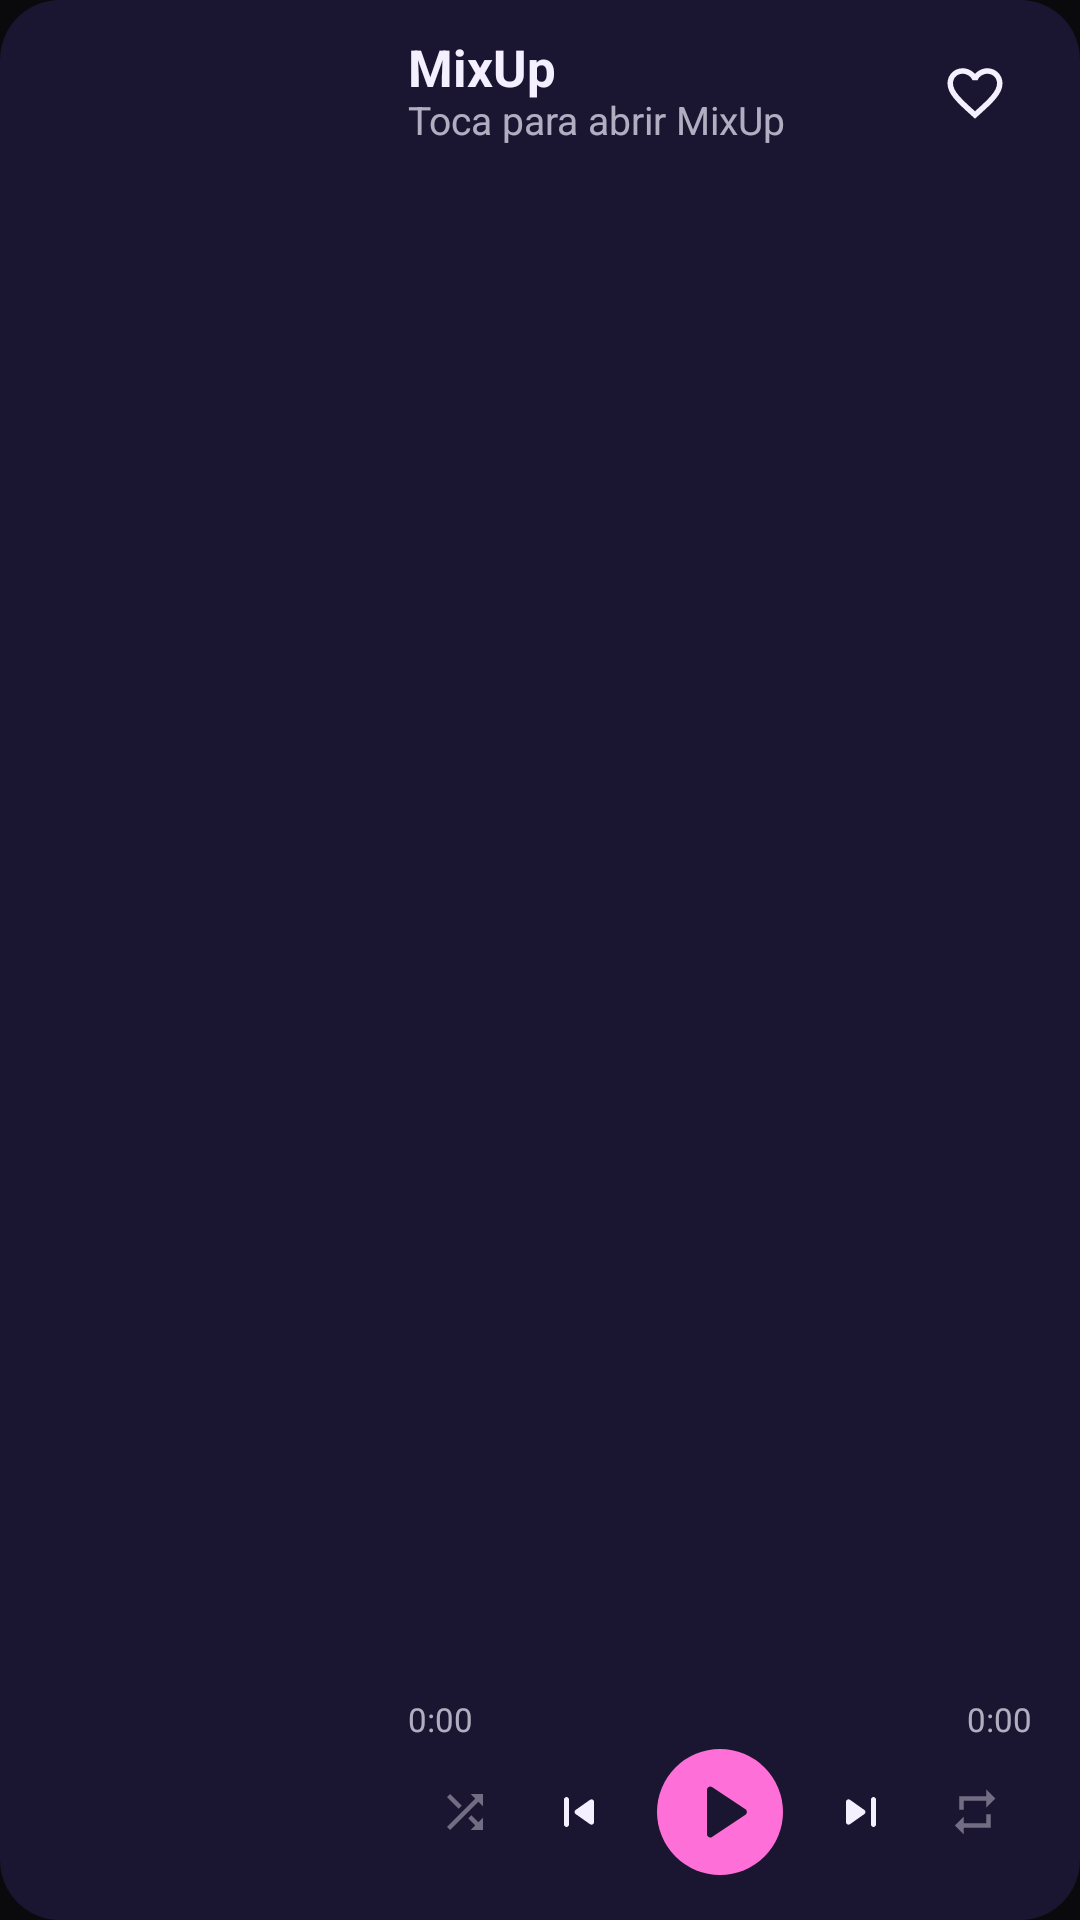

This screen was rendered from an Android layout file. Write that file and the resources it references.
<!-- AndroidManifest.xml: application theme Theme.MixUp -->
<!-- res/layout/widget_large.xml -->
<?xml version="1.0" encoding="utf-8"?>
<FrameLayout xmlns:android="http://schemas.android.com/apk/res/android"
    android:id="@+id/w_root" android:layout_width="match_parent" android:layout_height="match_parent"
    android:clipToOutline="true">
    
    <ImageView android:id="@+id/w_bg" android:layout_width="match_parent" android:layout_height="match_parent"
        android:scaleType="fitXY" android:src="@drawable/wr_20" android:tint="#1A1530" android:importantForAccessibility="no" />
    
    <ImageView android:id="@+id/w_bgimg" android:layout_width="match_parent" android:layout_height="match_parent"
        android:scaleType="centerCrop" android:visibility="gone" android:importantForAccessibility="no" />
    
    <ImageView android:id="@+id/w_scrim" android:layout_width="match_parent" android:layout_height="match_parent"
        android:scaleType="fitXY" android:src="@drawable/wr_0" android:visibility="gone" android:importantForAccessibility="no" />
    
    <ImageView android:id="@+id/w_frame" android:layout_width="match_parent" android:layout_height="match_parent"
        android:scaleType="fitXY" android:visibility="gone" android:importantForAccessibility="no" />
    
    <ImageView android:id="@+id/w_tape" android:layout_width="match_parent" android:layout_height="5dp"
        android:layout_gravity="top" android:scaleType="centerCrop" android:visibility="gone" android:importantForAccessibility="no" />
    <LinearLayout android:layout_width="match_parent" android:layout_height="match_parent"
        android:orientation="horizontal" android:gravity="center_vertical" android:padding="12dp">
        <ImageView android:id="@+id/w_cover" android:layout_width="112dp" android:layout_height="112dp"
            android:scaleType="centerCrop" android:src="@drawable/wcover_ph" android:visibility="visible" android:clipToOutline="true"
            android:contentDescription="@string/widget_open" />
        <LinearLayout android:layout_width="0dp" android:layout_height="match_parent" android:layout_weight="1"
            android:orientation="vertical" android:paddingStart="12dp" android:paddingEnd="4dp">
            <LinearLayout android:layout_width="match_parent" android:layout_height="wrap_content" android:orientation="horizontal" android:gravity="center_vertical">
                <LinearLayout android:id="@+id/w_texts" android:layout_width="0dp" android:layout_height="wrap_content" android:layout_weight="1" android:orientation="vertical">
                    <ImageView android:id="@+id/w_logo" android:layout_width="wrap_content" android:layout_height="14dp"
                android:layout_marginBottom="3dp" android:adjustViewBounds="true" android:scaleType="fitStart" android:visibility="gone"
                android:importantForAccessibility="no" />
                    <TextView android:id="@+id/w_title" android:layout_width="match_parent" android:layout_height="wrap_content"
                android:singleLine="true" android:ellipsize="end" android:textSize="17sp" android:textColor="#F4F0FF" android:textStyle="bold" android:text="@string/app_name"
                android:includeFontPadding="false" android:visibility="visible" />
                    <TextView android:id="@+id/w_artist" android:layout_width="match_parent" android:layout_height="wrap_content"
                android:singleLine="true" android:ellipsize="end" android:textSize="13sp" android:textColor="#B3F4F0FF" android:text="@string/widget_idle_sub"
                android:includeFontPadding="false" android:visibility="visible" />
                    <TextView android:id="@+id/w_album" android:layout_width="match_parent" android:layout_height="wrap_content"
                android:singleLine="true" android:ellipsize="end" android:textSize="12sp" android:textColor="#80F4F0FF"
                android:includeFontPadding="false" android:visibility="gone" />
                </LinearLayout>
                <ImageView android:id="@+id/w_like" android:layout_width="38dp" android:layout_height="38dp"
            android:padding="8dp" android:scaleType="fitCenter" android:src="@drawable/ic_heart_outline" android:tint="#F4F0FF"
            android:background="?android:attr/selectableItemBackgroundBorderless" android:contentDescription="@string/widget_like" />
            </LinearLayout>
            <FrameLayout android:layout_width="1dp" android:layout_height="0dp" android:layout_weight="1" />
            <ImageView android:id="@+id/w_progress" android:layout_width="match_parent" android:layout_height="4dp"
                android:layout_marginTop="6dp" android:scaleType="fitXY" android:importantForAccessibility="no" />
            <LinearLayout android:id="@+id/w_times" android:layout_width="match_parent" android:layout_height="wrap_content"
                android:orientation="horizontal" android:layout_marginTop="3dp">
                <Chronometer android:id="@+id/w_time_run" android:layout_width="wrap_content" android:layout_height="wrap_content"
                    android:textSize="11sp" android:textColor="#B3F4F0FF" android:includeFontPadding="false" android:visibility="gone" />
                <TextView android:id="@+id/w_time_pos" android:layout_width="wrap_content" android:layout_height="wrap_content"
                    android:textSize="11sp" android:textColor="#B3F4F0FF" android:includeFontPadding="false" android:text="0:00" />
                <FrameLayout android:layout_width="0dp" android:layout_height="1dp" android:layout_weight="1" />
                <TextView android:id="@+id/w_time_dur" android:layout_width="wrap_content" android:layout_height="wrap_content"
                    android:textSize="11sp" android:textColor="#B3F4F0FF" android:includeFontPadding="false" android:text="0:00" />
            </LinearLayout>
            <LinearLayout android:layout_width="match_parent" android:layout_height="48dp"
                android:orientation="horizontal" android:gravity="center">
                <ImageView android:id="@+id/w_shuffle" android:layout_width="0dp" android:layout_height="40dp" android:layout_weight="1"
            android:padding="10dp" android:scaleType="fitCenter" android:src="@drawable/ic_shuffle_off" android:tint="#F4F0FF"
            android:background="?android:attr/selectableItemBackgroundBorderless" android:contentDescription="@string/widget_shuffle" />
                <ImageView android:id="@+id/w_prev" android:layout_width="0dp" android:layout_height="44dp" android:layout_weight="1"
            android:padding="9dp" android:scaleType="fitCenter" android:src="@drawable/ic_w_prev" android:tint="#F4F0FF"
            android:background="?android:attr/selectableItemBackgroundBorderless" android:contentDescription="@string/widget_prev" />
                <FrameLayout android:id="@+id/w_play_wrap" android:layout_width="56dp" android:layout_height="48dp"
            android:background="?android:attr/selectableItemBackgroundBorderless" android:contentDescription="@string/widget_play">
            <ImageView android:id="@+id/w_play_bg" android:layout_width="match_parent" android:layout_height="match_parent"
                android:scaleType="center" android:src="@drawable/wbtn_circle" android:tint="#FF6FD8" android:importantForAccessibility="no" />
            <ImageView android:id="@+id/w_play" android:layout_width="26dp" android:layout_height="26dp" android:layout_gravity="center"
                android:src="@drawable/ic_w_play" android:tint="#1A1530" android:importantForAccessibility="no" />
        </FrameLayout>
                <ImageView android:id="@+id/w_next" android:layout_width="0dp" android:layout_height="44dp" android:layout_weight="1"
            android:padding="9dp" android:scaleType="fitCenter" android:src="@drawable/ic_w_next" android:tint="#F4F0FF"
            android:background="?android:attr/selectableItemBackgroundBorderless" android:contentDescription="@string/widget_next" />
                <ImageView android:id="@+id/w_repeat" android:layout_width="0dp" android:layout_height="40dp" android:layout_weight="1"
            android:padding="10dp" android:scaleType="fitCenter" android:src="@drawable/ic_repeat_off" android:tint="#F4F0FF"
            android:background="?android:attr/selectableItemBackgroundBorderless" android:contentDescription="@string/widget_repeat" />
            </LinearLayout>
        </LinearLayout>
        <ImageView android:id="@+id/w_cover_r" android:layout_width="112dp" android:layout_height="112dp" android:layout_marginStart="12dp"
            android:scaleType="centerCrop" android:src="@drawable/wcover_ph" android:visibility="gone" android:clipToOutline="true"
            android:contentDescription="@string/widget_open" />
    </LinearLayout>
</FrameLayout>
<!-- resources referenced by this layout -->
<resources>
  <!-- drawable ic_repeat_off (drawable) -->
  <?xml version="1.0" encoding="utf-8"?>
  <vector xmlns:android="http://schemas.android.com/apk/res/android"
      android:width="24dp" android:height="24dp" android:viewportWidth="24" android:viewportHeight="24">
      <path android:fillColor="#FFFFFFFF" android:fillAlpha="0.4" android:pathData="M7,7h10v3l4,-4 -4,-4v3H5v6h2V7zM17,17H7v-3l-4,4 4,4v-3h12v-6h-2v4z" />
  </vector>
  <!-- drawable ic_w_next (drawable) -->
  <?xml version="1.0" encoding="utf-8"?>
  <vector xmlns:android="http://schemas.android.com/apk/res/android"
      android:width="24dp" android:height="24dp" android:viewportWidth="24" android:viewportHeight="24">
      <path android:fillColor="#FFFFFFFF" android:pathData="M7.58,16.89l5.77,-4.07c0.56,-0.4 0.56,-1.24 0,-1.63L7.58,7.11C6.91,6.65 6,7.12 6,7.93v8.14c0,0.81 0.91,1.28 1.58,0.82zM16,7v10c0,0.55 0.45,1 1,1s1,-0.45 1,-1V7c0,-0.55 -0.45,-1 -1,-1s-1,0.45 -1,1z" />
  </vector>
  <!-- drawable ic_w_play (drawable) -->
  <?xml version="1.0" encoding="utf-8"?>
  <vector xmlns:android="http://schemas.android.com/apk/res/android"
      android:width="24dp" android:height="24dp" android:viewportWidth="24" android:viewportHeight="24">
      <path android:fillColor="#FFFFFFFF" android:pathData="M8,5.14v13.72c0,0.79 0.87,1.27 1.54,0.84l10.29,-6.86c0.6,-0.4 0.6,-1.28 0,-1.68L9.54,4.3C8.87,3.87 8,4.35 8,5.14z" />
  </vector>
  <!-- drawable wbtn_circle (drawable) -->
  <?xml version="1.0" encoding="utf-8"?>
  <shape xmlns:android="http://schemas.android.com/apk/res/android" android:shape="oval">
      <solid android:color="#FFFFFFFF" />
      
      <size android:width="42dp" android:height="42dp" />
  </shape>
  <!-- drawable wcover_ph (drawable) -->
  <?xml version="1.0" encoding="utf-8"?>
  <layer-list xmlns:android="http://schemas.android.com/apk/res/android">
      <item>
          <shape android:shape="rectangle">
              <gradient android:angle="315" android:startColor="#FF6FD8" android:centerColor="#7A5CFF" android:endColor="#1EC8FF" />
          </shape>
      </item>
      <item android:drawable="@drawable/ic_w_note" android:gravity="center" android:width="40dp" android:height="40dp" />
  </layer-list>
  <!-- drawable wr_0 (drawable) -->
  <?xml version="1.0" encoding="utf-8"?>
  <shape xmlns:android="http://schemas.android.com/apk/res/android" android:shape="rectangle">
      <solid android:color="#FFFFFFFF" />
      <corners android:radius="0dp" />
  </shape>
  <!-- drawable wr_20 (drawable) -->
  <?xml version="1.0" encoding="utf-8"?>
  <shape xmlns:android="http://schemas.android.com/apk/res/android" android:shape="rectangle">
      <solid android:color="#FFFFFFFF" />
      <corners android:radius="20dp" />
  </shape>
  <string name="app_name">MixUp</string>
  <string name="widget_idle_sub">Toca para abrir MixUp</string>
  <string name="widget_like">Me gusta</string>
  <string name="widget_next">Siguiente</string>
  <string name="widget_open">Abrir MixUp</string>
  <string name="widget_play">Reproducir o pausar</string>
  <string name="widget_prev">Anterior</string>
  <string name="widget_repeat">Repetir</string>
  <string name="widget_shuffle">Aleatorio</string>
  <style name="Theme.MixUp" parent="android:Theme.Material.NoActionBar">
          <item name="android:windowBackground">@color/bg</item>
          <item name="android:statusBarColor">@color/bg</item>
          <item name="android:navigationBarColor">@color/bg</item>
          <item name="android:colorAccent">@color/acid</item>
      </style>
  <color name="bg">#0A0A0D</color>
  <color name="acid">#C8FF00</color>
</resources>
